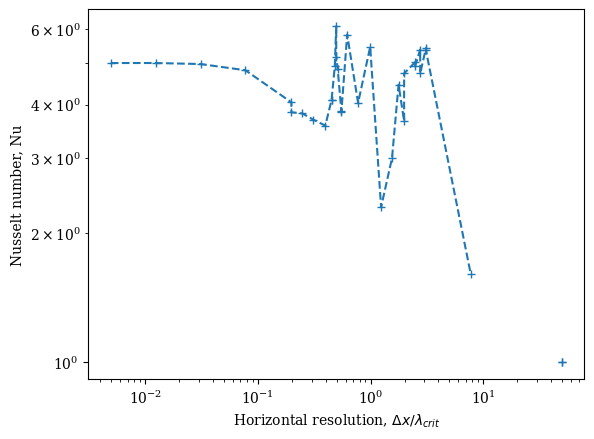

Here is the Python script that generated this plot:
#!/usr/bin/env python
# -*- coding: utf-8 -*-
#  

from __future__ import print_function
from __future__ import division

import numpy as np
import matplotlib.pyplot as plt
import os   # for setting working directory
import operator

# Set figure font globally to serif
plt.rcParams["font.family"] = "serif"

# Change default figure DPI; remove for lower DPI displays (default = 100dpi)
plt.rcParams["figure.dpi"] = 250 

def main():
    critWavelength = 2.016  # critical wavelength
    
    # deltaX/H, Nu, Re etc.
    # Format: [nx, AR, deltaX/H, Nu, startTime, endTime, samplingRate, (add Re, delta, z* etc.)]
    
    RaScalings10_5 = np.array(
                [[1000, 10,     1e-02,      5.00748978872],
                [400,   10,     2.5e-02,    5.007859155464864],
                [160,   10,     6.25e-02,   4.9804537201383745],
                [64,    10,     1.5625e-01, 4.816693138648876],
                [25,    10,     4.0e-01,    4.052544698901266],     # ran to 2000s (writing fields)
                [250,   100,    4.0e-01,    3.8400214745469157],    # ran to 1600s (writing fields)
                [200,   100,    5.0e-01,    3.817427450555264],     # running to 1600s
                [160,   100,    6.25e-01,   3.6923833412127913],    # running to 1600s
                [125,   100,    8.0e-01,    3.574967922753878],     # running to 1600s
                [11,    10,     10/11,      4.106482759339691],     # ran to 1600s (steady)
                [110,   100,    10/11,      4.107425438420136],     # ran to 2000s (writing fields)
                [103,   100,    100/103,    4.918296068553352],     # ran to 1600s (steady)
                [10,    10,     1,          6.105011082736422],     # ran to 4000s (writing fields) (steady @1600)
                [100,   100,    1,          5.185927223991623],     # ran to 4000s (writing fields) (steady @1600)
                [97,    100,    100/97,     4.838341324611744],     # ran to 1600s (steady)
                [9,     10,     10/9,       3.85791936922748],      # ran to 1600s (steady)
                [90,    100,    10/9,       3.8569655390055715],    # running to 2000s (slowly increasing)
                [80,    100,    1.25,       5.834112691140549],     # running to 2000s
                [64,    100,    1.5625,     4.0405688570395855],    # ran to 4000s (writing fields) (slowly increasing @1600)
                [50,    100,    2,          5.46211324409918],      # ran to 4000s (writing fields) (increasing @2000)
                [40,    100,    2.5,        2.3047664102636576],    # ran to 4000s (writing fields) (steady @1600)
                [32,    100,    3.125,      3.0026199752113802],    # ran to 4000s (writing fields) (steady @1600)
                [28,    100,    25/7,       4.456037269032812],     # ran to 4000s (writing fields) (increasing @1600)
                [25,    100,    4,          3.66258947312943],      # ran to 4000s (writing fields)
                [250,   1000,   4,          4.734853269602327],     # ran to 4000s (writing fields)
                [20,    100,    5,          5.026591661118855],     # running to 4000s (increasing)
                [200,   1000,   5,          4.919066866533453],     # ran to 4000s (writing fields)
                [18,    100,    50/9,       5.384233154970169],     # ran to 4000s (slowly increasing)
                [180,   1000,   50/9,       4.735719296949551],     # ran to 4000s (writing fields)
                [16,    100,    6.25,       5.424277930121239],     # ran to 4000s (slowly increasing)
                [160,   1000,   6.25,       5.358081320051334],     # ran to 4000s (slowly increasing)
                [64,    1000,   1.5625e+01, 1.6045904273469334],    # ran to 4000s (slowly increasing)
                [40,    1000,   2.5e+01,    np.nan],                # running to 4000
                [25,    1000,   4.0e+01,    np.nan],                # running to 4000
                [16,    1000,   6.25e+01,   np.nan],                # running to 4000
                [10,    1000,   1.0e+02,    0.9999999999814474],    # ran to 4000s (steady)
                [100,   10000,  1.0e+02,    0.999999989886906]]     # ran to 4000s (steady)
                )              
    print(np.shape(RaScalings10_5))
    print(RaScalings10_5[:,0])
    
    """
    plt.figure()
    #plt.loglog(xRes_fixedAspect,Nu_fixedAspect, label="cell aspect ratio fixed")
    plt.loglog(xRes_fixedZres50, Nu_fixedZres50, label="vertical res. fixed")
    plt.xlabel(r"Horizontal resolution, $\Delta x$")
    plt.ylabel(r"Nusselt number, Nu")
    plt.legend(loc="best")
    plt.savefig("NuCoarseBoth.png")
    plt.show()
    
    plt.figure()
    plt.loglog(xRes_fixedAspect,Nu_fixedAspect, label="cell aspect ratio fixed")
    plt.gca().invert_xaxis()
    plt.xlabel(r"Number of horizontal gridpoints, $n_x$")
    plt.ylabel(r"Nusselt number, Nu")
    plt.legend(loc="best")
    plt.savefig("NuCoarseFixedAspect.png")
    plt.show()
    """
    plt.figure()
    plt.loglog(RaScalings10_5[:,2]/critWavelength, RaScalings10_5[:,3],linestyle="--",marker="+")
    plt.xlabel(r"Horizontal resolution, $\Delta x / \lambda_{crit}$")
    plt.ylabel(r"Nusselt number, Nu")
    plt.savefig("Ra_1e+05_NuCoarseFixedZres100.png")
    plt.show()
    """
    plt.figure()
    plt.loglog(xRes_fixedZres50/critWavelength, Re_fixedZres50)
    plt.xlabel(r"Horizontal resolution, $\Delta x / \lambda_{crit}$")
    plt.ylabel(r"Reynolds number, Re")
    plt.ylim([100,225])
    plt.savefig("Ra_1e+05_ReCoarseFixedZres100.png")
    plt.show()
    
    plt.figure()
    plt.loglog(xRes_fixedAspect, Re_fixedAspect, label="cell aspect ratio fixed")
    plt.gca().invert_xaxis()
    plt.loglog(xRes_fixedZres, Re_fixedZres, label="vertical res. fixed")
    plt.xlabel(r"Number of horizontal gridpoints, $n_x$")
    plt.ylabel(r"Reynolds number, Re")
    plt.legend(loc="best")
    plt.savefig("ReCoarseBoth.png")
    plt.show()
    
    plt.figure()
    plt.loglog(xRes_fixedAspect, Re_fixedAspect, label="cell aspect ratio fixed")
    plt.gca().invert_xaxis()
    plt.xlabel(r"Number of horizontal gridpoints, $n_x$")
    plt.ylabel(r"Reynolds number, Re")
    plt.legend(loc="best")
    plt.savefig("ReCoarseFixedAspect.png")
    plt.show()
    
    plt.figure()
    plt.loglog(xRes_fixedZres, Re_fixedZres, label="vertical res. fixed")
    plt.gca().invert_xaxis()
    plt.xlabel(r"Number of horizontal gridpoints, $n_x$")
    plt.ylabel(r"Reynolds number, Re")
    plt.legend(loc="best")
    plt.savefig("ReCoarseFixedZres.png")
    plt.show()
    
    
    # Ra = 10^8
    xRes_fixedZres50 = np.array( [0.01,0.02,0.04,0.1,0.2,0.4,2./3.,10./13.,1,2,5,50] )
    Nu_fixedZres50 = np.array( [29.11,107.4,26.00,24.46,23.45,18.99,19.15,18.43,29.02,21.26,0.9976,0.9968] )
    
    plt.figure()
    plt.loglog(xRes_fixedZres50/critWavelength, Nu_fixedZres50)
    plt.xlabel(r"Horizontal resolution, $\Delta x / \lambda_{crit}$")
    plt.ylabel(r"Nusselt number, Nu")
    plt.savefig("Ra_1e+08_NuCoarseFixedZres50.png")
    plt.show()
    """
    
    plt.close()
    
    return 0

# run main function
main()
